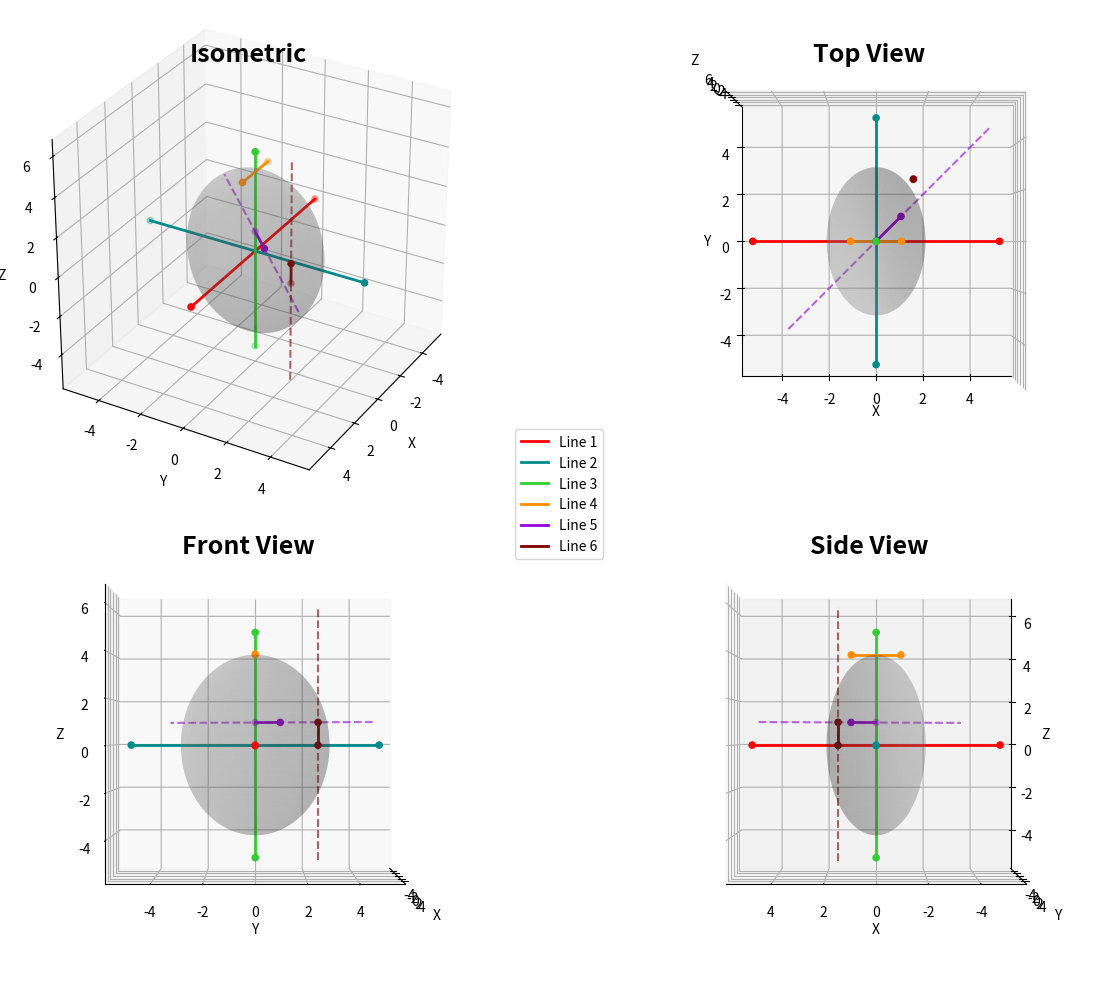

Python code for this plot:
import numpy as np
import matplotlib.pyplot as plt

# Ellipsoid parameters
a, b, c = 2, 3, 4

# Create ellipsoid mesh using spherical angles
u = np.linspace(0, 2 * np.pi, 100)
v = np.linspace(0, np.pi, 100)
x = a * np.outer(np.cos(u), np.sin(v))
y = b * np.outer(np.sin(u), np.sin(v))
z = c * np.outer(np.ones_like(u), np.cos(v))

# Line segments: [x1 y1 z1 x2 y2 z2]
lines = [
    ([ 5,  0,  0, -5,  0,  0], "red"),
    ([ 0,  5,  0,  0, -5,  0], "darkcyan"),
    ([ 0,  0,  5,  0,  0, -5], "limegreen"),
    ([-1,  0,  4,  1,  0,  4], "darkorange"),
    ([ 1,  1,  1,  0,  0,  1], "darkviolet"),
    ([1.5, 2.5, 0, 1.5, 2.5, 1], "maroon")
]

# Set up figure with 2x2 subplots
fig = plt.figure(figsize=(14, 10))
views = [
    ("Isometric", 30, 30),
    ("Top View", 90, -90),
    ("Front View", 0, 0),
    ("Side View", 0, 90)
]

for i, (title, elev, azim) in enumerate(views, 1):
    ax = fig.add_subplot(2, 2, i, projection='3d')
    ax.plot_surface(x, y, z, alpha=0.2, edgecolor='none', color='grey')

    for j, (line, color) in enumerate(lines, 1):
        x_vals = [line[0], line[3]]
        y_vals = [line[1], line[4]]
        z_vals = [line[2], line[5]]
        # add legend labels only once
        if i == 1:
            ax.plot(x_vals, y_vals, z_vals, label=f"Line {j}", color=color, linewidth=2)
        else:
            ax.plot(x_vals, y_vals, z_vals, color=color, linewidth=2)
        ax.scatter(x_vals, y_vals, z_vals, color=color)

        # If it's Line 5 or 6, add an extended dashed line
        if j == 5 or j == 6:
            # Convert to numpy arrays for vector math
            p1 = np.array(line[:3])
            p2 = np.array(line[3:])
            direction = p2 - p1
            direction = direction / np.linalg.norm(direction)  # normalize

            # Extend the line in both directions
            extension_length = 5
            extended_start = p1 - direction * extension_length
            extended_end = p2 + direction * extension_length

            # Plot the extended dashed line (without endpoints)
            ax.plot(
                [extended_start[0], extended_end[0]],
                [extended_start[1], extended_end[1]],
                [extended_start[2], extended_end[2]],
                linestyle='--',
                color=color,
                linewidth=1.5,
                alpha=0.6
            )


    ax.set_title(title, y=0.95, fontweight="bold", fontsize=18)
    ax.set_xlabel('X')
    ax.set_ylabel('Y')
    ax.set_zlabel('Z')
    ax.view_init(elev=elev, azim=azim)
    ax.set_box_aspect([1, 1, 1])
    ax.grid(True)

fig.legend(loc="center")
plt.tight_layout()
plt.savefig("ellipsoid_multiview.png", dpi=200, bbox_inches='tight')
plt.show()
